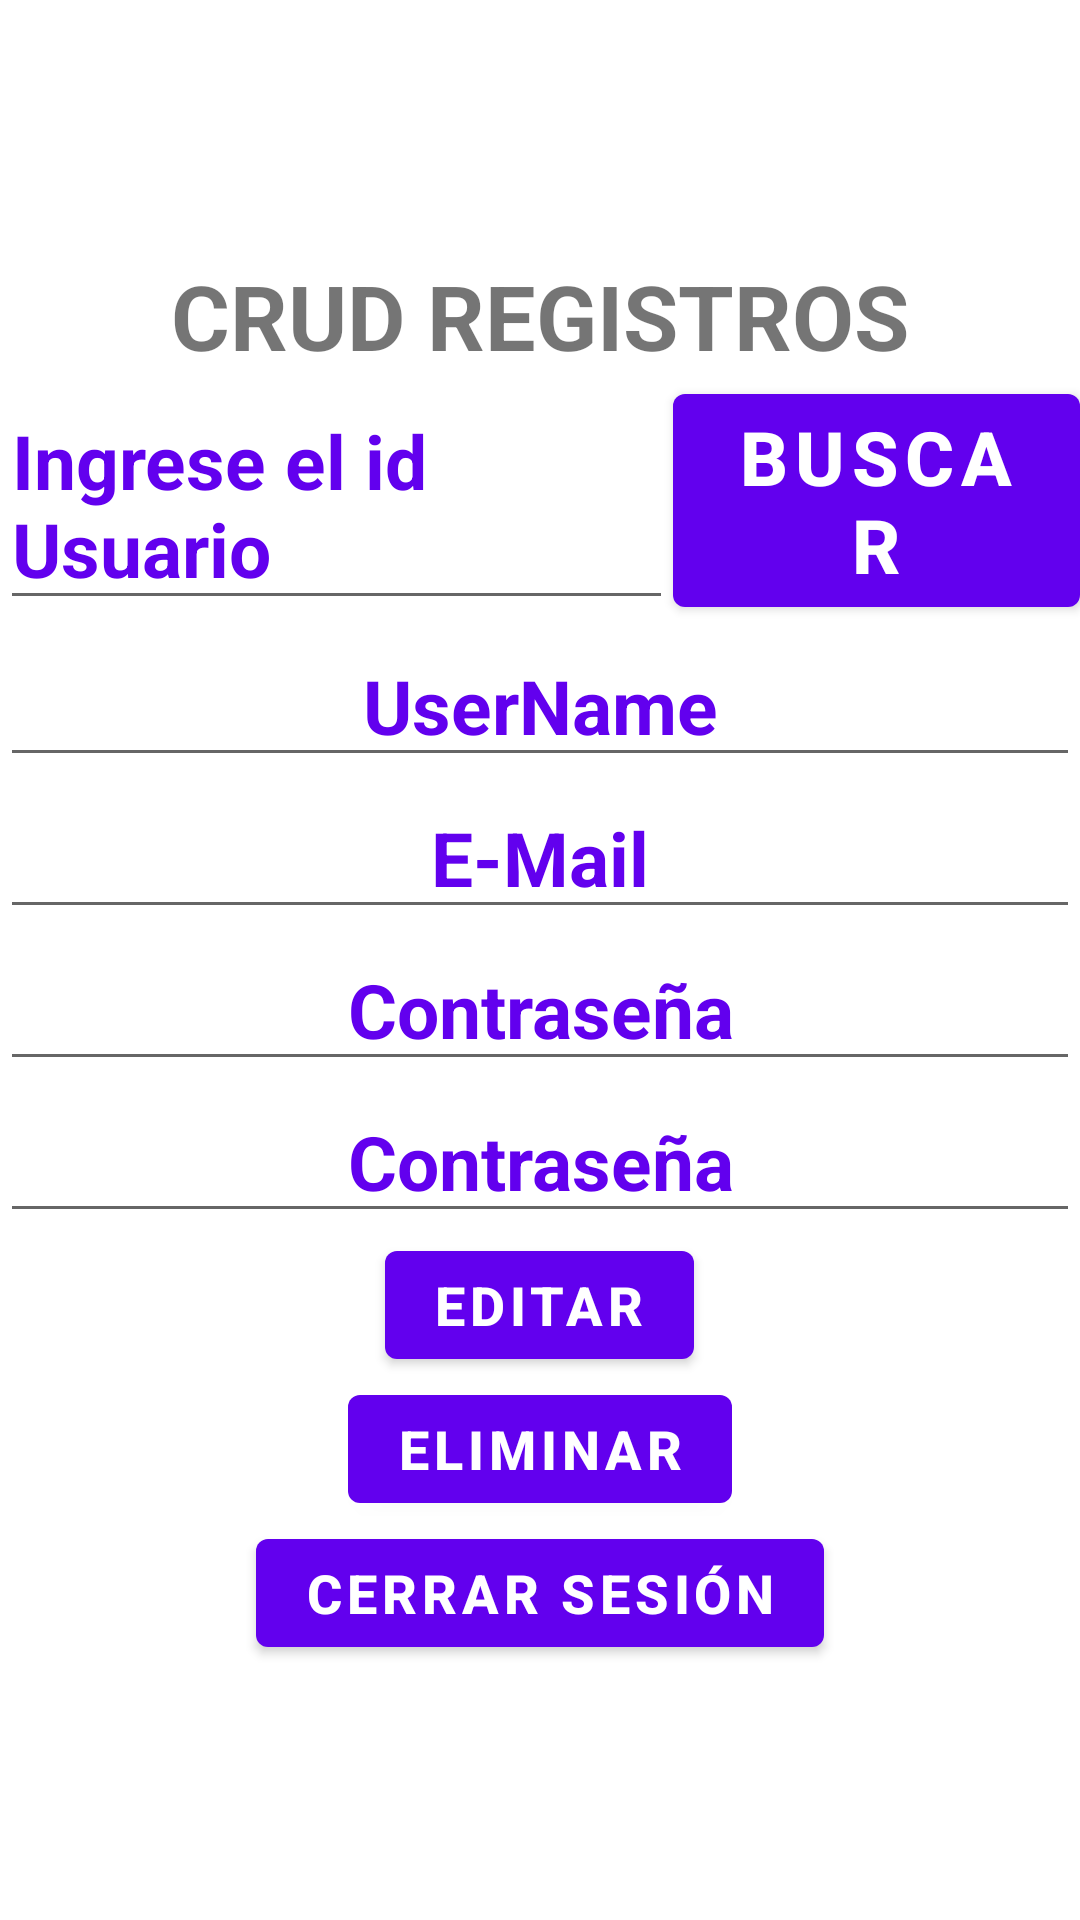

Produce the Android XML layout that renders to this screen, including the resource entries it uses.
<!-- AndroidManifest.xml: application theme AppTheme -->
<!-- res/layout/activity_registros_admin.xml -->
<?xml version="1.0" encoding="utf-8"?>
<LinearLayout
    xmlns:android="http://schemas.android.com/apk/res/android"
    xmlns:app="http://schemas.android.com/apk/res-auto"
    xmlns:tools="http://schemas.android.com/tools"
    android:layout_width="match_parent"
    android:layout_height="match_parent"
    android:orientation="vertical"
    tools:context=".registros_admin">

    <ScrollView
        android:layout_width="match_parent"
        android:layout_height="match_parent">
        <LinearLayout
            android:layout_gravity="center"
            android:layout_width="match_parent"
            android:layout_height="match_parent"
            android:orientation="vertical">

    <TextView
        android:id="@+id/Txt_titulo_admin"
        android:layout_width="match_parent"
        android:layout_height="wrap_content"
        android:layout_weight="2"
        android:layout_gravity="center"
        android:gravity="center"
        android:text="@string/crud_registros"
        android:textStyle="bold"
        android:textSize="30sp">
    </TextView>

    <LinearLayout
        android:layout_width="match_parent"
        android:layout_height="wrap_content"
        android:layout_weight="1"
        android:layout_gravity="center"
        android:gravity="center"
        android:orientation="horizontal">

        <EditText
            android:id="@+id/Txt_Id_Usuario"
            android:layout_width="wrap_content"
            android:layout_height="wrap_content"
            android:layout_weight="2"
            android:hint="@string/ingrese_el_id_usuario"
            android:textColorHint="@color/colorPrimary"
            android:textStyle="bold"
            android:textSize="25sp">
        </EditText>

        <Button
            android:id="@+id/Btn_Buscar"
            android:layout_width="wrap_content"
            android:layout_height="wrap_content"
            android:layout_weight="1"
            android:text="@string/buscar"
            android:textStyle="bold"
            android:textSize="25sp">
        </Button>
    </LinearLayout>

    <EditText
        android:id="@+id/Txt_UserName"
        android:layout_width="match_parent"
        android:layout_height="wrap_content"
        android:layout_weight="1"
        android:layout_gravity="center"
        android:gravity="center"
        android:text="@string/username"
        android:textStyle="bold"
        android:textSize="25sp"
        android:textColor="@color/colorPrimary">
    </EditText>

    <EditText
        android:id="@+id/Txt_Email"
        android:layout_width="match_parent"
        android:layout_height="wrap_content"
        android:layout_weight="1"
        android:layout_gravity="center"
        android:gravity="center"
        android:text="@string/Email"
        android:textStyle="bold"
        android:textSize="25sp"
        android:textColor="@color/colorPrimary">
    </EditText>

    <EditText
        android:id="@+id/Txt_Contra"
        android:layout_width="match_parent"
        android:layout_height="wrap_content"
        android:layout_weight="1"
        android:layout_gravity="center"
        android:gravity="center"
        android:text="@string/Contraseña"
        android:textStyle="bold"
        android:textSize="25sp"
        android:textColor="@color/colorPrimary">
    </EditText>

    <EditText
        android:id="@+id/Txt_Contra_c"
        android:layout_width="match_parent"
        android:layout_height="wrap_content"
        android:layout_weight="1"
        android:layout_gravity="center"
        android:gravity="center"
        android:text="@string/Contraseña"
        android:textStyle="bold"
        android:textSize="25sp"
        android:textColor="@color/colorPrimary">
    </EditText>


    <Button
        android:id="@+id/Btn_Editar"
        android:layout_width="wrap_content"
        android:layout_height="wrap_content"
        android:layout_gravity="center"
        android:layout_weight="1"
        android:gravity="center"
        android:text="@string/editar"
        android:textStyle="bold"
        android:textSize="18sp">
    </Button>

    <Button
        android:id="@+id/Btn_Eliminar"
        android:layout_width="wrap_content"
        android:layout_height="wrap_content"
        android:layout_weight="1"
        android:layout_gravity="center"
        android:gravity="center"
        android:text="@string/eliminar"
        android:textStyle="bold"
        android:textSize="18sp">
    </Button>

    <Button
        android:id="@+id/Btn_Cerrar_Sesion"
        android:layout_width="wrap_content"
        android:layout_height="wrap_content"
        android:layout_weight="1"
        android:layout_gravity="center"
        android:gravity="center"
        android:text="@string/Cerrar_Sesion"
        android:textStyle="bold"
        android:textSize="18sp">
    </Button>

        </LinearLayout>
    </ScrollView>


</LinearLayout>
<!-- resources referenced by this layout -->
<resources>
  <color name="colorPrimary">#6200EE</color>
  <string name="Cerrar_Sesion">Cerrar Sesión</string>
  <string name="Email">E-Mail</string>
  <string name="buscar">Buscar</string>
  <string name="crud_registros">CRUD REGISTROS</string>
  <string name="editar">Editar</string>
  <string name="eliminar">Eliminar</string>
  <string name="ingrese_el_id_usuario">Ingrese el id Usuario</string>
  <string name="username">UserName</string>
  <style name="AppTheme" parent="Theme.MaterialComponents.DayNight.NoActionBar">
          
  
          <item name="colorPrimary">@color/colorPrimary</item>
          <item name="colorPrimaryDark">@color/colorPrimaryDark</item>
          <item name="colorAccent">@color/colorAccent</item>
      </style>
  <color name="colorPrimaryDark">#3700B3</color>
  <color name="colorAccent">#03DAC5</color>
</resources>
